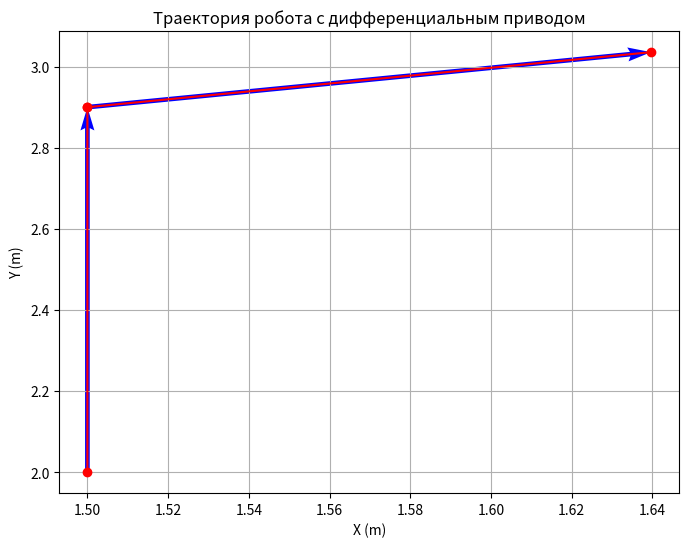

This figure's Python source:
import numpy as np
import matplotlib.pyplot as plt

def diffdrive(x, y, theta, v_l, v_r, t, l):
    if v_l == v_r:
        x_n = x + v_l * t * np.cos(theta)
        y_n = y + v_l * t * np.sin(theta)
        theta_n = theta
    else:
        R = l * (v_l + v_r) / (2 * (v_r - v_l))
        omega = (v_r - v_l) / l
        x_n = x + R * (np.sin(theta + omega * t) - np.sin(theta))
        y_n = y + R * (np.cos(theta) - np.cos(theta + omega * t))
        theta_n = theta + omega * t

    return x_n, y_n, theta_n


x, y, theta = 1.5, 2.0, np.pi / 2

commands = [
    (0.3, 0.3, 3),  # c1
    (0.1, -0.1, 1), # c2
    (0.2, 0, 2)     # c3
]

l = 0.5

positions = [(x, y, theta)]

for v_l, v_r, t in commands:
    x, y, theta = diffdrive(x, y, theta, v_l, v_r, t, l)
    positions.append((x, y, theta))


x_coords = [pos[0] for pos in positions]
y_coords = [pos[1] for pos in positions]
theta_coords = [pos[2] for pos in positions]

plt.figure(figsize=(8, 6))
plt.quiver(x_coords[:-1], y_coords[:-1],
           np.diff(x_coords), np.diff(y_coords),
           angles='xy', scale_units='xy', scale=1, color='blue')

plt.plot(x_coords, y_coords, marker='o', linestyle='-', color='red')
plt.xlabel('X (m)')
plt.ylabel('Y (m)')
plt.title('Траектория робота с дифференциальным приводом')
plt.grid(True)


#Вывод углов
for i, theta_val in enumerate(theta_coords):
    print(f"Положение {i+1}: Угол = {theta_val:.2f} рад")

plt.show()
